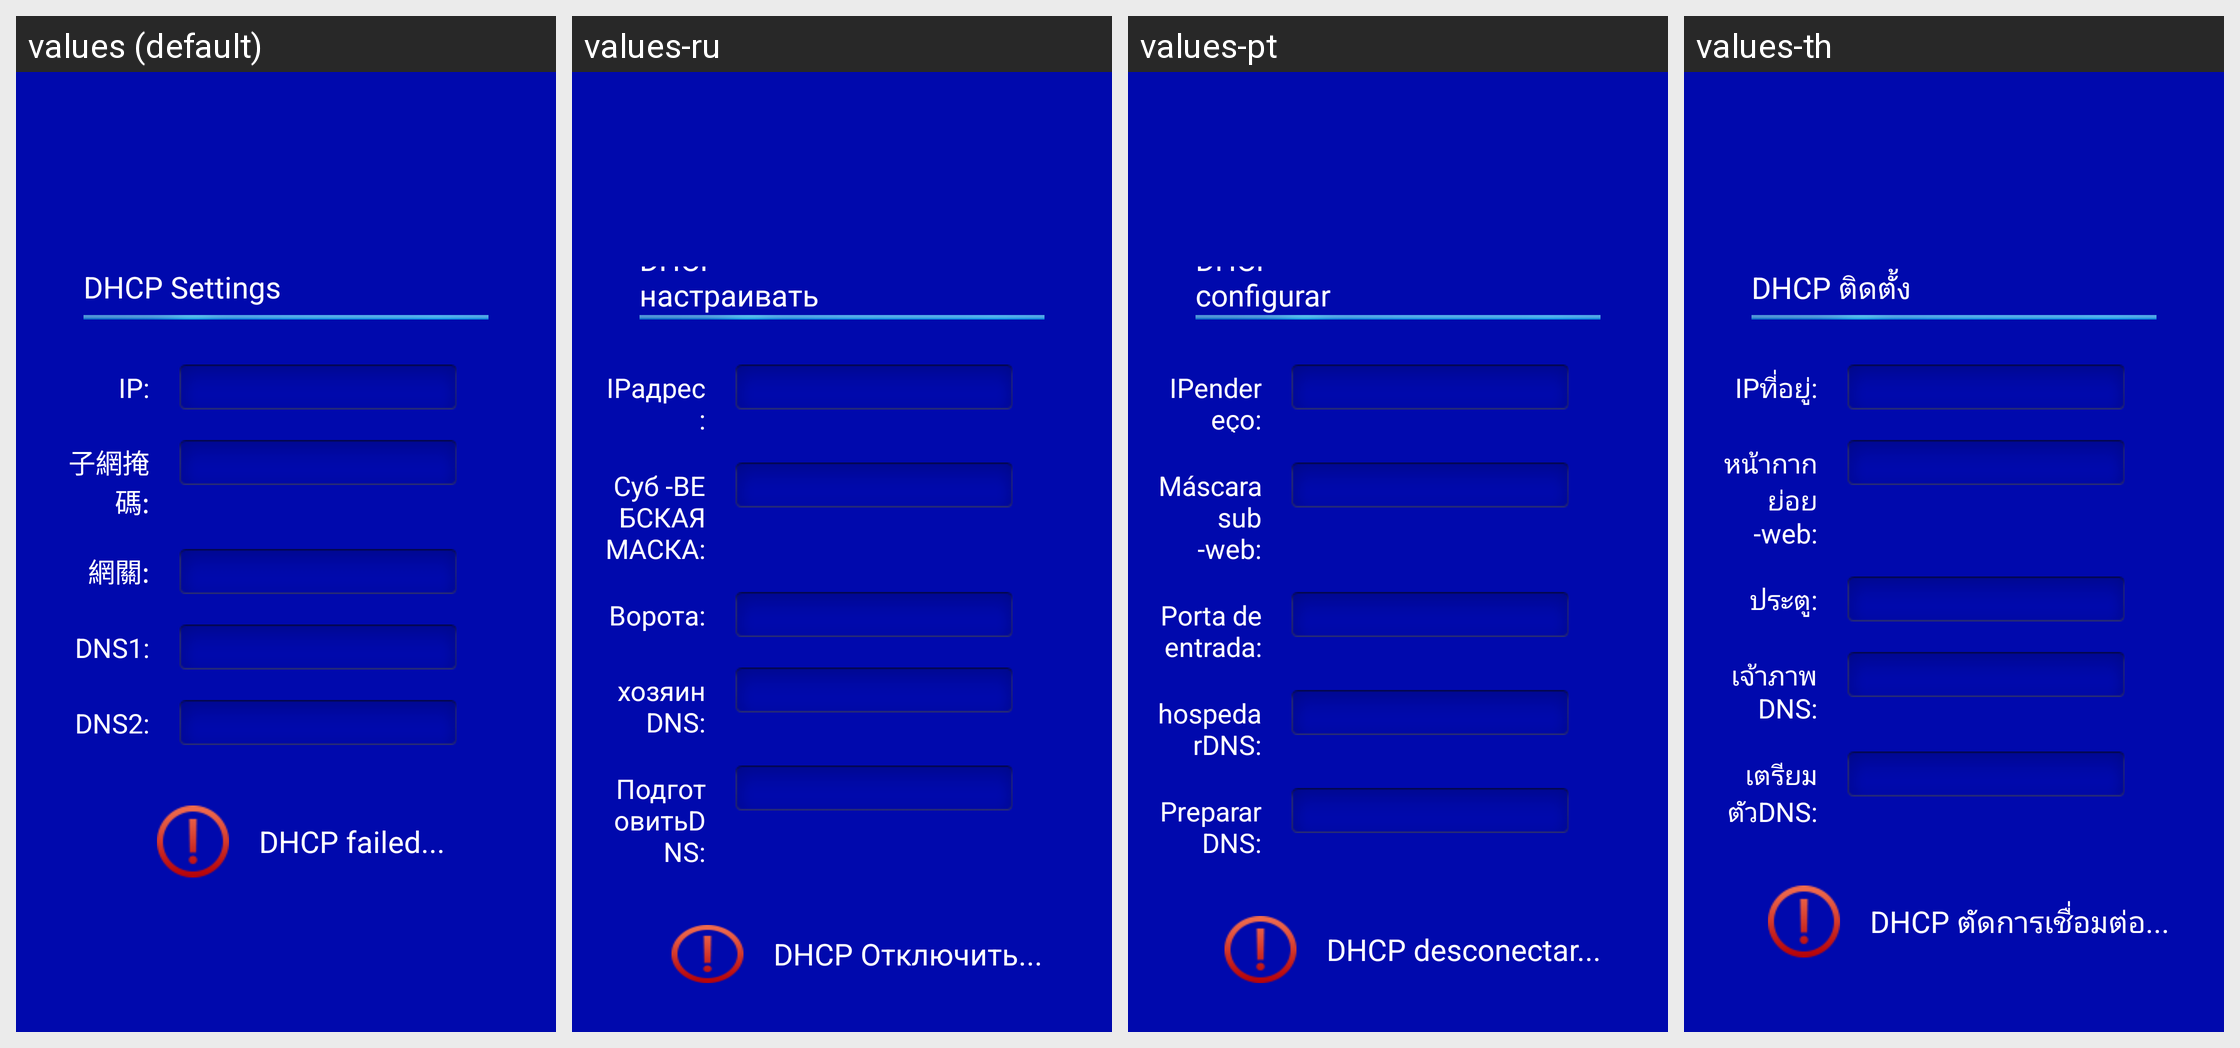

The Android screen above is rendered under several locales of the same app. Produce the string resources it draws, with the default and per-locale values.
Android screen res/layout/ethernetdhcpinfo_setting.xml rendered under 4 locales, left to right: values (default), values-ru, values-pt, values-th. Device: Nexus 5 (rendered at 1080×1920; each locale shown at half size, 540×960, under a caption strip naming it); theme AppTheme_ashd2.
Other locales in the repository, not shown: values-af, values-am, values-ar, values-az-rAZ, values-be-rBY, values-bg, values-bn-rBD, values-bs-rBA, values-ca, values-cs, values-da, values-de, values-el, values-en-rGB, values-es, values-es-rUS, values-et-rEE, values-eu-rES, values-fa, values-fi, values-fr, values-fr-rCA, values-gl-rES, values-gu-rIN, values-hi, values-hr, values-hu, values-hy-rAM, values-in, values-is-rIS, values-it, values-iw, values-ja, values-ka-rGE, values-kk-rKZ, values-km-rKH, values-kn-rIN, values-ko, values-ky-rKG, values-lo-rLA, values-lt, values-lv, values-mk-rMK, values-ml-rIN, values-mn-rMN, values-mr-rIN, values-ms, values-ms-rMY, values-my-rMM, values-nb, values-ne-rNP, values-nl, values-pa-rIN, values-pl, values-pt-rBR, values-pt-rPT, values-ro, values-si-rLK, values-sk, values-sl, values-sq-rAL, values-sr, values-sv, values-sw, values-ta-rIN, values-te-rIN, values-tl, values-tl-rPH, values-tr, values-uk, values-ur-rPK, values-uz-rUZ, values-vi, values-zh-rCN, values-zh-rHK, values-zh-rTW, values-zu.
Strings drawn on this screen, with the default value and each locale's value (text and hints the layout hard-codes, and strings that could not be matched under every locale, appear in the picture but are not listed):

dhcp_settings
  values: DHCP Settings
  values-ru: DHCP настраивать
  values-pt: DHCP configurar
  values-th: DHCP ติดตั้ง

ipAddr
  values: IP:
  values-ru: IPадрес:
  values-pt: IPendereço:
  values-th: IPที่อยู่:

ipMask
  values: 子網掩碼:
  values-ru: Суб -ВЕБСКАЯ МАСКА:
  values-pt: Máscara sub -web:
  values-th: หน้ากากย่อย -web:

gw
  values: 網關:
  values-ru: Ворота:
  values-pt: Porta de entrada:
  values-th: ประตู:

masterDNS
  values: DNS1:
  values-ru: хозяинDNS:
  values-pt: hospedarDNS:
  values-th: เจ้าภาพDNS:

backupDNS
  values: DNS2:
  values-ru: ПодготовитьDNS:
  values-pt: PrepararDNS:
  values-th: เตรียมตัวDNS:

dhcp_failed
  values: DHCP failed...
  values-ru: DHCP Отключить...
  values-pt: DHCP desconectar...
  values-th: DHCP ตัดการเชื่อมต่อ...
